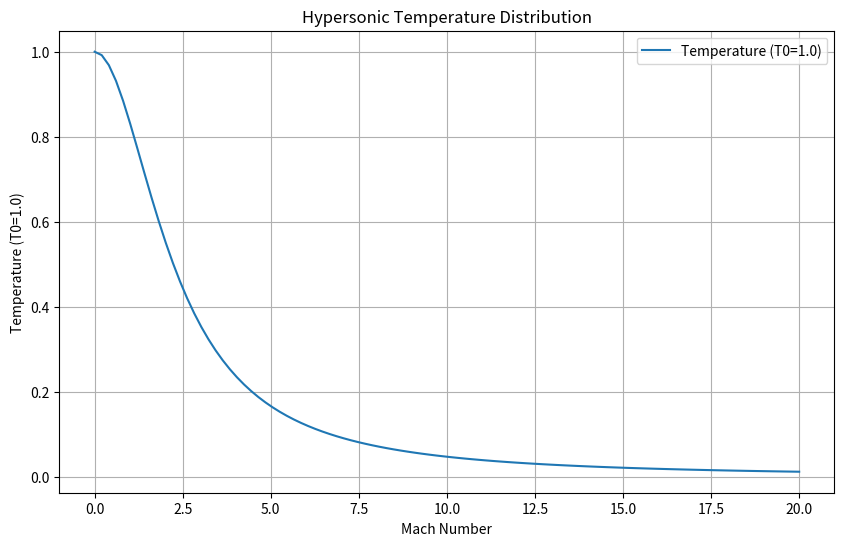
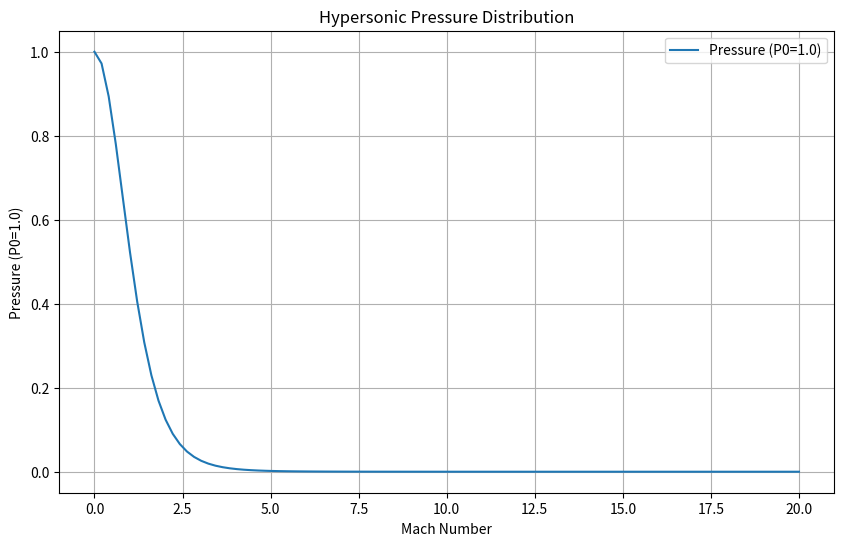
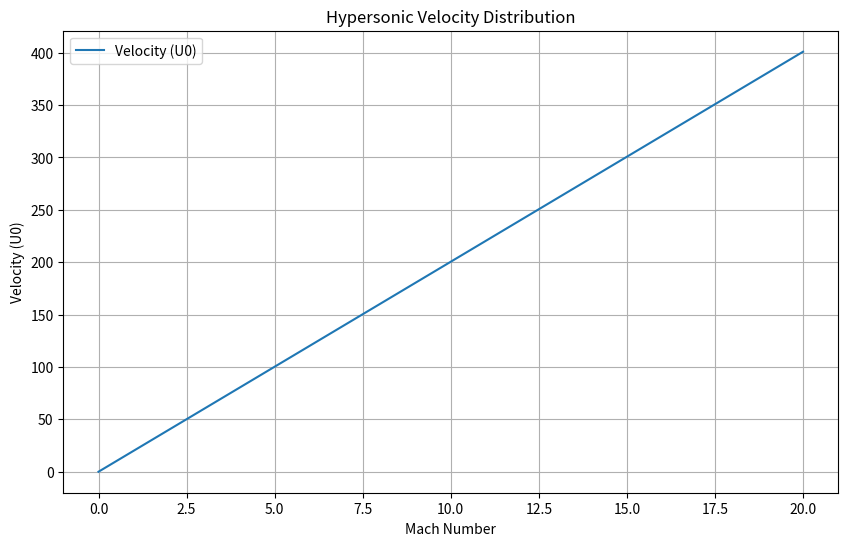

Write the Python code that produced these figures, in order.
import numpy as np
import matplotlib.pyplot as plt

# Constants
gamma = 1.4
R = 287.05

# Function to calculate properties for a given Mach number
def hypersonic_properties(mach):
    # Isentropic relations
    temperature_ratio = 1 / (1 + (gamma - 1) * 0.5 * mach**2)
    pressure_ratio = temperature_ratio**(gamma / (gamma - 1))
    velocity = mach * np.sqrt(gamma * R * 1.0)  # Assuming T0=1.0 for simplicity

    # Calculate actual properties
    temperature = temperature_ratio * 1.0
    pressure = pressure_ratio * 1.0
    density = pressure / (R * temperature)

    return temperature, pressure, density, velocity

# Calculate properties for a range of Mach numbers from 0 to 20
mach_numbers = np.linspace(0, 20, 100)
properties = [hypersonic_properties(mach) for mach in mach_numbers]

# Extract properties
temperatures = [prop[0] for prop in properties]
pressures = [prop[1] for prop in properties]
velocities = [prop[3] for prop in properties]

# Create a plot for temperature
plt.figure(figsize=(10, 6))
plt.plot(mach_numbers, temperatures, label='Temperature (T0=1.0)')
plt.xlabel('Mach Number')
plt.ylabel('Temperature (T0=1.0)')
plt.title('Hypersonic Temperature Distribution')
plt.grid(True)
plt.legend()
plt.show()

# Create a plot for pressure
plt.figure(figsize=(10, 6))
plt.plot(mach_numbers, pressures, label='Pressure (P0=1.0)')
plt.xlabel('Mach Number')
plt.ylabel('Pressure (P0=1.0)')
plt.title('Hypersonic Pressure Distribution')
plt.grid(True)
plt.legend()
plt.show()

# Create a plot for velocity
plt.figure(figsize=(10, 6))
plt.plot(mach_numbers, velocities, label='Velocity (U0)')
plt.xlabel('Mach Number')
plt.ylabel('Velocity (U0)')
plt.title('Hypersonic Velocity Distribution')
plt.grid(True)
plt.legend()
plt.show()
